Dataset: data (GitHub, thrinathpolanki/defect-detection). Classes: defect, defective, good.

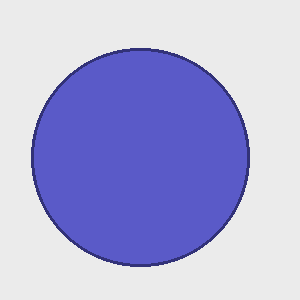
Label: good

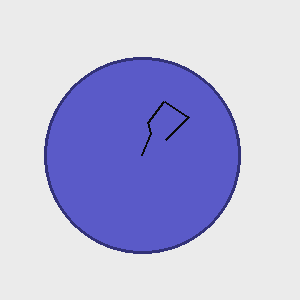
Label: defect

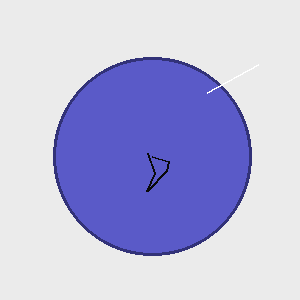
Label: defective

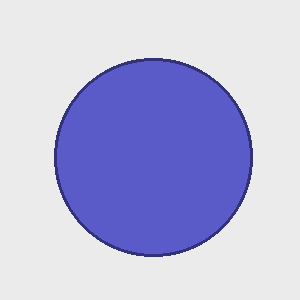
Label: good

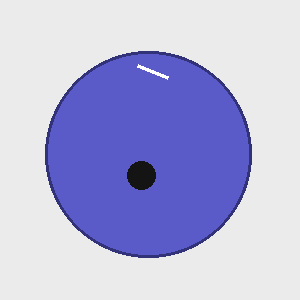
Label: defect

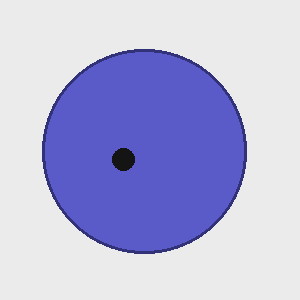
Label: defective
